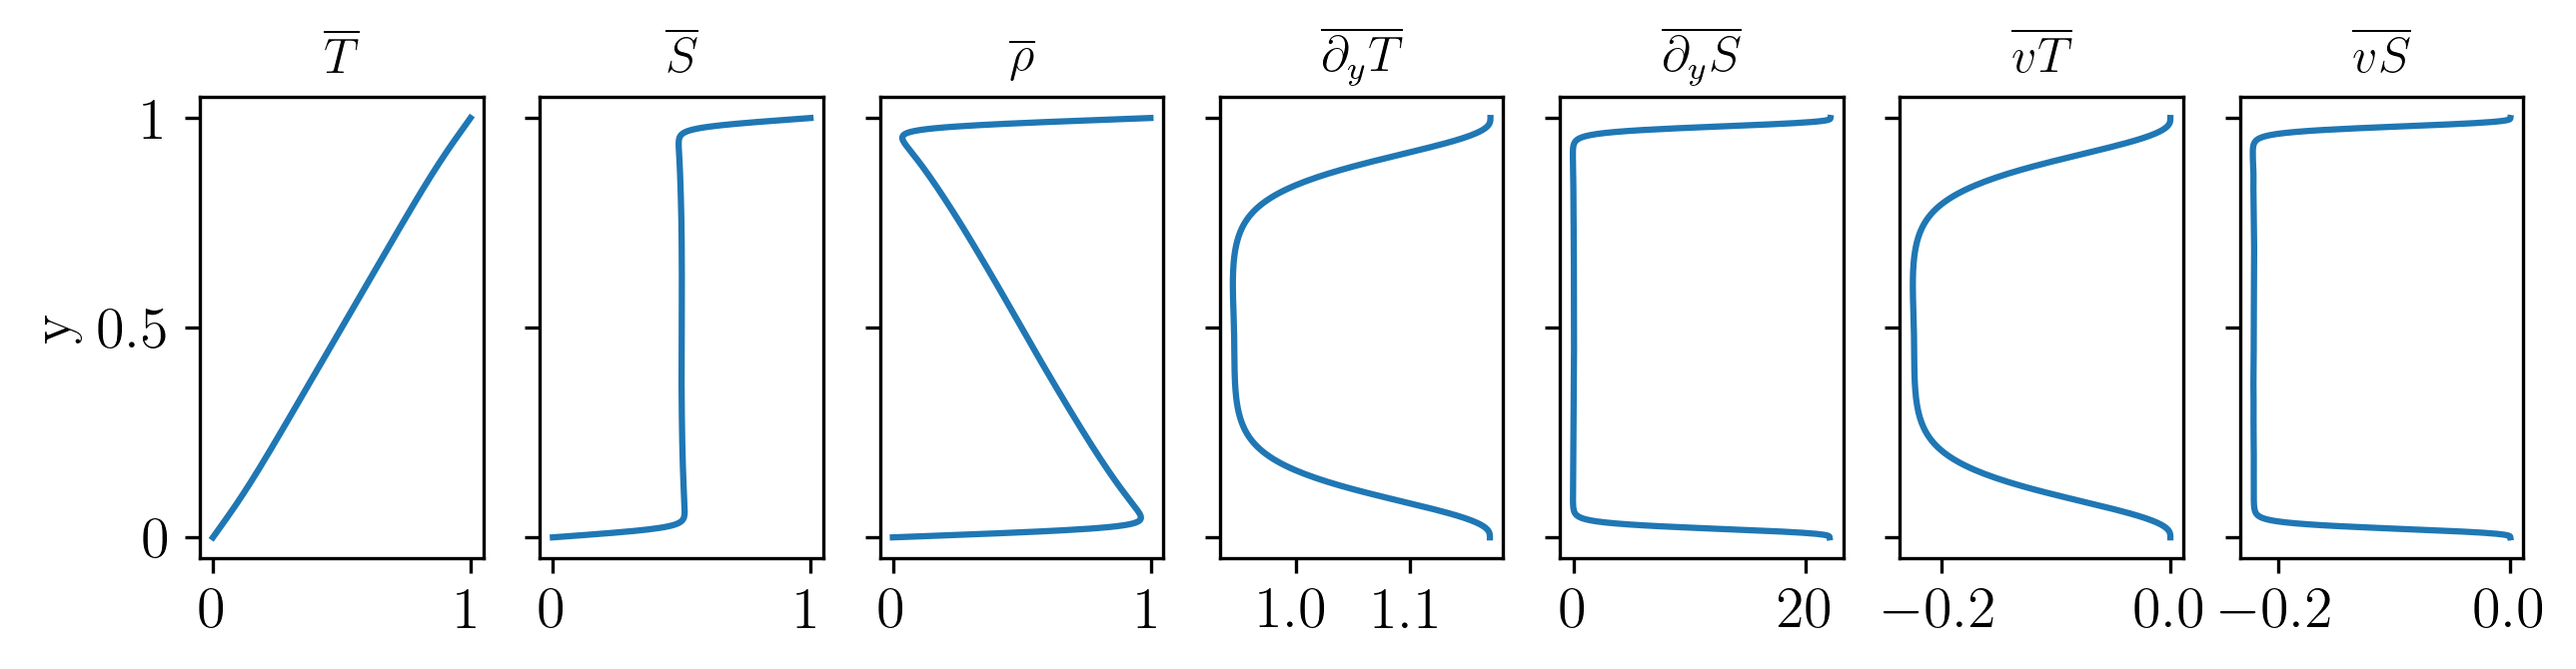

Data behind this chart, as committed beside it:
9.999571637870036112e-01, 9.999498747133848120e-01, 9.990527459151858913e-01, 9.981556171169869707e-01, 1.170161484542853847e+00, 2.211339442615190976e+01, -7.377411468216644712e-09, -5.453595011203897035e-09
9.998286624877783524e-01, 9.997995074427086237e-01, 9.962111465247492914e-01, 9.926227856067899591e-01, 1.170161478223145091e+00, 2.211338196926817901e+01, -9.610925985135879122e-09, -1.283400350392648386e-07
9.996145181203616170e-01, 9.995489239552930449e-01, 9.914757007443425474e-01, 9.834024775333920498e-01, 1.170161452555514181e+00, 2.211325353982533670e+01, -3.333822278468056413e-08, -1.416472074171547925e-06
9.993147673772867501e-01, 9.991981672060280539e-01, 9.848473156247632421e-01, 9.704964640434984302e-01, 1.170161326290253490e+00, 2.211261001714369456e+01, -1.528421646626119832e-07, -7.870725748387096278e-06
9.989294616193016285e-01, 9.987472973777262730e-01, 9.763275593903906202e-01, 9.539078214030549674e-01, 1.170160912472467452e+00, 2.211043438216628587e+01, -5.589505237801850577e-07, -2.966917185510714429e-05
9.984586668665640374e-01, 9.981963919887024694e-01, 9.659192815233565987e-01, 9.336421710580107280e-01, 1.170159814388995523e+00, 2.210467383474417602e+01, -1.641713126819310894e-06, -8.735602236567750170e-05
9.979024637873308290e-01, 9.975455461158954096e-01, 9.536278361980679019e-01, 9.097101262802403943e-01, 1.170157343887993528e+00, 2.209175178886913571e+01, -4.091388818940749736e-06, -2.167108193022580667e-04
9.972609476841366449e-01, 9.967948727901692063e-01, 9.394631733030837095e-01, 8.821314738159982127e-01, 1.170152388540739885e+00, 2.206604949076780642e+01, -9.012790612113057468e-06, -4.739426584404498244e-04
9.965342284774632020e-01, 9.959445036270159202e-01, 9.234430612321057330e-01, 8.509416188371955458e-01, 1.170143306053600618e+00, 2.201939711428663315e+01, -1.805014604977031532e-05, -9.407691510353663336e-04
9.957224306869052466e-01, 9.949945897592408217e-01, 9.055976697496876948e-01, 8.162007497401345679e-01, 1.170127775683441396e+00, 2.194063606986432546e+01, -3.351589854047812701e-05, -1.728801341125435270e-03
9.948256934098351767e-01, 9.939453031373183256e-01, 8.859756550836510591e-01, 7.780060070299837927e-01, 1.170102689015721120e+00, 2.181532548494595503e+01, -5.851962064118503796e-05, -2.982469613461662290e-03
9.938441702975687742e-01, 9.927968382570750983e-01, 8.646517378133357079e-01, 7.365066373695963176e-01, 1.170064008460032001e+00, 2.162569636411438267e+01, -9.709022847173657276e-05, -4.879490004341274084e-03
9.927780295290388191e-01, 9.915494143685121831e-01, 8.417355269652027072e-01, 6.919216395618932314e-01, 1.170006674981174832e+00, 2.135097193503700197e+01, -1.542862952604530293e-04, -7.627650697433857770e-03
9.916274537819772528e-01, 9.902032782024643431e-01, 8.173810128554552801e-01, 6.445587475084462170e-01, 1.169924497827959931e+00, 2.096819167125575234e+01, -2.362886487360141253e-04, -1.145657835777632097e-02
9.903926402016152153e-01, 9.887587072379777631e-01, 7.917957309284500145e-01, 5.948327546189222659e-01, 1.169810104662318606e+00, 2.045365918797901372e+01, -3.504691152529399584e-04, -1.660324681781892922e-02
9.890738003669028444e-01, 9.872160135101040179e-01, 7.652481323019137971e-01, 5.432802510937235763e-01, 1.169654883363423936e+00, 1.978509135581343514e+01, -5.054289746762250781e-04, -2.329049351909254564e-02
9.876711602542561641e-01, 9.855755479374502803e-01, 7.380712728591092286e-01, 4.905669977807681770e-01, 1.169448996014753606e+00, 1.894443161589057922e+01, -7.110045839234681699e-04, -3.169887421499570368e-02
9.861849601988381675e-01, 9.838377051165394516e-01, 7.106607015541925865e-01, 4.374836979918457214e-01, 1.169181394107118077e+00, 1.792113454684340823e+01, -9.782339183297039577e-04, -4.193382333955610747e-02
9.846154548533772033e-01, 9.820029285113818229e-01, 6.834645745717957688e-01, 3.849262206322097146e-01, 1.168839910230785373e+00, 1.671550477914032840e+01, -1.319281399176209287e-03, -5.399225771246900230e-02
9.829629131445339896e-01, 9.800717159316799654e-01, 6.569647513966613284e-01, 3.338577868616426914e-01, 1.168411356115570898e+00, 1.534145935502878189e+01, -1.747323305555791018e-03, -6.773496047207008819e-02
9.812276182268235836e-01, 9.780446251763325050e-01, 6.316490280521747103e-01, 2.852534309280169156e-01, 1.167881696908842137e+00, 1.382794189718072353e+01, -2.276391891993566688e-03, -8.287243633115710939e-02
9.794098674340964150e-01, 9.759222796942698119e-01, 6.079766366013756862e-01, 2.400309935084815605e-01, 1.167236224023721070e+00, 1.221826122316641516e+01, -2.921183168784293772e-03, -9.897153705902761445e-02
9.775099722285931492e-01, 9.737053741110169858e-01, 5.863412928094127174e-01, 1.989772115078084491e-01, 1.166459796236041457e+00, 1.056692653679033356e+01, -3.696834575251482704e-03, -1.154871126794500547e-01
9.755282581475768211e-01, 9.713946794478028890e-01, 5.670377232465365624e-01, 1.626807670452702359e-01, 1.165537069229953593e+00, 8.934131219370829768e+00, -4.618678442667478387e-03, -1.318171837472665586e-01
9.734650647475527885e-01, 9.689910478822486573e-01, 5.502379828508145998e-01, 1.314849178193805423e-01, 1.164452772743153286e+00, 7.378730827570269213e+00, -5.701979594353930036e-03, -1.473731668218944135e-01
9.713207455460891593e-01, 9.664954168853314709e-01, 5.359824790838149111e-01, 1.054695412822983513e-01, 1.163191966834187463e+00, 5.951147997335218598e+00, -6.961665652427171010e-03, -1.616508303061090224e-01
9.690956679612420244e-01, 9.639088125966981391e-01, 5.241875856384164978e-01, 8.446635868013485648e-02, 1.161740326909570964e+00, 4.687790814158307562e+00, -8.412056835615237815e-03, -1.742861105587632797e-01
9.667902132486008160e-01, 9.612323523126901081e-01, 5.146678989192843279e-01, 6.810344552587854761e-02, 1.160084391422658179e+00, 3.608231017222972348e+00, -1.006660108172757057e-02, -1.850833287669322313e-01
9.644047764359620079e-01, 9.584672459769632002e-01, 5.071678880002081780e-01, 5.586853002345315566e-02, 1.158211833149232151e+00, 2.715529103500348374e+00, -1.193761939576841111e-02, -1.940119246245427809e-01
9.619397662556431472e-01, 9.556147965676895506e-01, 5.013961864395219958e-01, 4.717757631135444107e-02, 1.156111689466688075e+00, 1.999176107242728095e+00, -1.403606696610730509e-02, -2.011770170710017458e-01
9.593956050744492092e-01, 9.526763993270189745e-01, 4.970563158815562432e-01, 4.143623243609351192e-02, 1.153774583609854520e+00, 1.439522267433391400e+00, -1.637130453872482141e-02, -2.067751013584650244e-01
9.567727288213003778e-01, 9.496535397976877402e-01, 4.938697929316582802e-01, 3.808604606562882022e-02, 1.151192923495642839e+00, 1.012382261885679258e+00, -1.895091744193021580e-02, -2.110479622863561389e-01
9.540715869125405701e-01, 9.465477905264099157e-01, 4.915903656347523909e-01, 3.663294074309486614e-02, 1.148361118197560593e+00, 6.928294704241144686e-01, -2.178049791269547411e-02, -2.142447470643714935e-01
9.512926421749303696e-01, 9.433608065386271946e-01, 4.900102417805392574e-01, 3.665967702245132021e-02, 1.145275681575382842e+00, 4.577969604993350483e-01, -2.486351294792084332e-02, -2.165959545396064501e-01
9.484363707663440168e-01, 9.400943195498322469e-01, 4.889603534794051409e-01, 3.782638740897803498e-02, 1.141935408057703771e+00, 2.874277401681732957e-01, -2.820116807504425768e-02, -2.182999700186608327e-01
9.455032620941837829e-01, 9.367501309056285308e-01, 4.883070262452166577e-01, 3.986392158480478454e-02, 1.138341441755976735e+00, 1.654972055963216948e-01, -3.179230491632478034e-02, -2.195188462283945152e-01
9.424938187315208271e-01, 9.333301033595197138e-01, 4.879468905767725961e-01, 4.256367779402547846e-02, 1.134497369829721158e+00, 7.925501439953168414e-02, -3.563333625411062300e-02, -2.203799256980909782e-01
9.394085563309826359e-01, 9.298361517489649453e-01, 4.878013902982831218e-01, 4.576662884760129835e-02, 1.130409223143590269e+00, 1.896224289857708148e-02, -3.971821800260776081e-02, -2.209804851944386084e-01
9.362480035363983655e-01, 9.262702327059153529e-01, 4.878116218613707256e-01, 4.935301101682609826e-02, 1.126085497831338600e+00, -2.265789345334394411e-02, -4.403845590998004683e-02, -2.213932634409809808e-01
9.330127018922194093e-01, 9.226343335205706708e-01, 4.879338842705644441e-01, 5.323343502055821741e-02, 1.121537074654893607e+00, -5.095448182562931083e-02, -4.858315767019850268e-02, -2.216717649901574494e-01
9.297032057507264025e-01, 9.189304603709986807e-01, 4.881359863418089917e-01, 5.734151231261930270e-02, 1.116777155414843348e+00, -6.979264639476605303e-02, -5.333912381743357439e-02, -2.218546415468751476e-01
9.263200821770459781e-01, 9.151606260650821945e-01, 4.883942875812738449e-01, 6.162794909746549532e-02, 1.111821103109817743e+00, -8.192888934312188287e-02, -5.829098341713078585e-02, -2.219693651100049514e-01
9.228639108519868239e-01, 9.113268375594177906e-01, 4.886913857294991614e-01, 6.605593389958053230e-02, 1.106686293978884628e+00, -8.930393682091775087e-02, -6.342136417053385877e-02, -2.220352090851090976e-01
9.193352839727120251e-01, 9.074310834299338380e-01, 4.890144052828596655e-01, 7.059772713578549297e-02, 1.101391883317469622e+00, -9.329621493005144095e-02, -6.871110352812735689e-02, -2.220659422982848852e-01
9.157348061512725623e-01, 9.034753215717618025e-01, 4.893538064837839596e-01, 7.523229139580611680e-02, 1.095958588210608653e+00, -9.489884952832204623e-02, -7.413949208218613418e-02, -2.220718468118787203e-01
9.120630943110078492e-01, 8.994614673095440160e-01, 4.897025521127159053e-01, 7.994363691588779464e-02, 1.090408393770922579e+00, -9.483582111841075413e-02, -7.968453942471759310e-02, -2.220609318251492714e-01
9.083207775808396223e-01, 8.953913821827496067e-01, 4.900554719554344740e-01, 8.471956172811934138e-02, 1.084764289164974693e+00, -9.361879353394904346e-02, -8.532326686401764393e-02, -2.220392110421520182e-01
9.045084971874736146e-01, 8.912668635626351810e-01, 4.904086985454458314e-01, 8.955053352825648183e-02, 1.079049936355131800e+00, -9.157950658928586118e-02, -9.103201066795377217e-02, -2.220103193373428874e-01
9.006269063455303314e-01, 8.870896353426591663e-01, 4.907591594924475831e-01, 9.442868364223599986e-02, 1.073289383047892231e+00, -8.891105575196381339e-02, -9.678673434128827469e-02, -2.219752552007363544e-01
8.966766701456175825e-01, 8.828613397900915150e-01, 4.911042450707284734e-01, 9.934715035136543193e-02, 1.067506728676614447e+00, -8.574014894092413241e-02, -1.025633395570596240e-01, -2.219329369822085340e-01
8.926584654403724173e-01, 8.785835307367562130e-01, 4.914417149748678271e-01, 1.042998992129794411e-01, 1.061725846015541430e+00, -8.218927495995606569e-02, -1.083379683239309582e-01, -2.218814898734967622e-01
8.885729807284854509e-01, 8.742576681510001446e-01, 4.917698282499407547e-01, 1.092819883488813648e-01, 1.055970063643460355e+00, -7.842607154824227100e-02, -1.140872945493315305e-01, -2.218199784326763124e-01
8.844209160367296763e-01, 8.698851141936152498e-01, 4.920875773402045295e-01, 1.142900404867938091e-01, 1.050261926602118256e+00, -7.465670660292327010e-02, -1.197887912107944430e-01, -2.217498079927345267e-01
8.802029828000155209e-01, 8.654671307048279472e-01, 4.923948193265064166e-01, 1.193225079481848860e-01, 1.044622924113213225e+00, -7.108325830433046000e-02, -1.254209730161444381e-01, -2.216753628622808170e-01
8.759199037394885812e-01, 8.610048781774081172e-01, 4.926921937620131198e-01, 1.243795093466181223e-01, 1.039073307405592228e+00, -6.784934199435377344e-02, -1.309636090759968008e-01, -2.216035420678624246e-01
8.715724127386972331e-01, 8.564994160669731071e-01, 4.929808525970696409e-01, 1.294622891271661747e-01, 1.033631881825577414e+00, -6.501981220789559979e-02, -1.363979019964146888e-01, -2.215423269117698934e-01
8.671612547178426667e-01, 8.519517044694217001e-01, 4.932621560505569547e-01, 1.345726076316922093e-01, 1.028315886726905104e+00, -6.259174905435922753e-02, -1.417066332923043737e-01, -2.214989473521542518e-01
8.626871855061436500e-01, 8.473626069538249261e-01, 4.935374290625123561e-01, 1.397122511711997861e-01, 1.023140858676926612e+00, -6.052033892064263843e-02, -1.468742742455557138e-01, -2.214779335818778117e-01
8.581509717123272374e-01, 8.427328945275039951e-01, 4.938078280021278577e-01, 1.448827614767517202e-01, 1.018120581303051386e+00, -5.874566781642170943e-02, -1.518870646085675735e-01, -2.214793366769846339e-01
8.535533905932737309e-01, 8.380632505213809758e-01, 4.940742738932962785e-01, 1.500852972652115813e-01, 1.013267005334393955e+00, -5.719442277943974362e-02, -1.567330578894938209e-01, -2.214976836353752254e-01
8.488952299208400998e-01, 8.333542763355451521e-01, 4.943373412279037371e-01, 1.553204061202623221e-01, 1.008590274177807000e+00, -5.577080861125694594e-02, -1.614021396129420027e-01, -2.215231560233784092e-01
... 179 more rows
